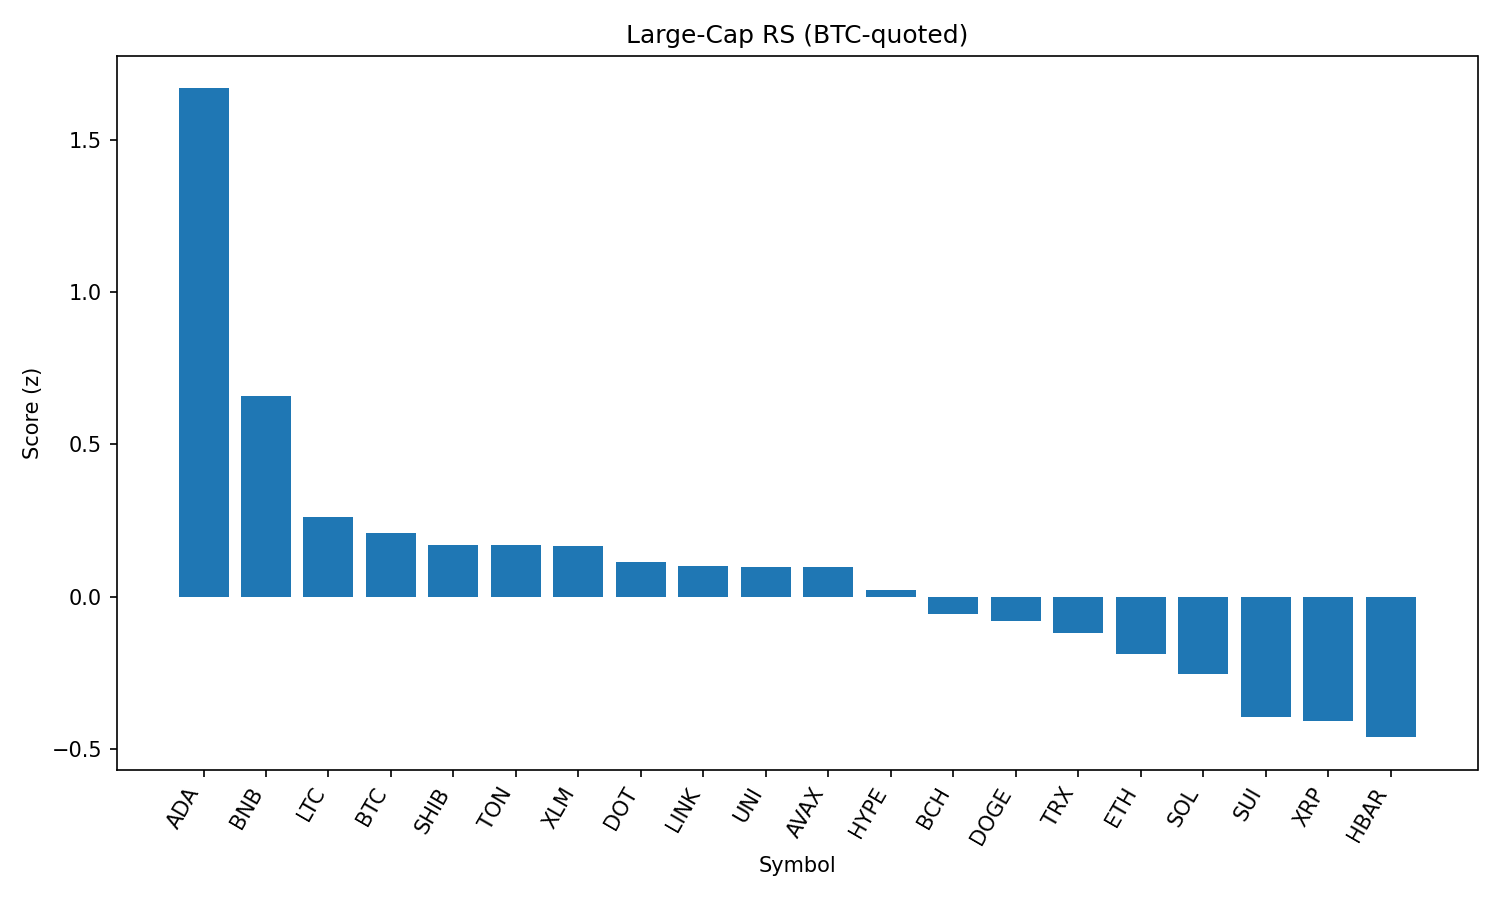

Source data for this figure (header and first rows):
rank, name, symbol, price_btc, price_usd, pct_1h_btc, pct_24h_btc, pct_7d_btc, market_cap_rank, market_cap_usd, volume_usd, score
1, Cardano, ADA, 7.55e-06, 0.8181, 1.679, -0.7518, -4.587, 11, 29565083106, 1140824081, 1.668
2, BNB, BNB, 0.007927, 858.7, 0.4013, 0.3412, 2.731, 5, 119373859160, 974717733, 0.658
3, Litecoin, LTC, 0.001005, 108.9, 0.4611, -1.63, -2.297, 27, 8271584800, 388929687, 0.26
4, Bitcoin, BTC, 1.0, 108309, 0.0, 0.0, 0.0, 1, 2157227154363, 30975853971, 0.2087
5, Shiba Inu, SHIB, 1.11523e-10, 1.208e-05, 0.4987, -2.276, -1.142, 30, 7117500050, 156019393, 0.1705
6, Toncoin, TON, 2.882e-05, 3.12, -0.00442, 0.1226, -0.4914, 28, 8018071407, 114606844, 0.1703
7, Stellar, XLM, 3.23e-06, 0.35, 0.5802, -2.352, -9.864, 20, 10960550464, 212891981, 0.1666
8, Polkadot, DOT, 3.431e-05, 3.72, 0.4103, -2.028, -3.437, 36, 5656609644, 222204414, 0.1146
9, Chainlink, LINK, 0.0002128, 23.05, 0.593, -2.836, -7.5, 13, 15585262143, 1085382030, 0.09941
10, Uniswap, UNI, 8.767e-05, 9.5, 0.6031, -2.924, -6.409, 34, 5701337456, 256592282, 0.09739
11, Avalanche, AVAX, 0.0002144, 23.22, 0.4958, -2.496, -4.265, 22, 9804535471, 379226948, 0.0964
12, Hyperliquid, HYPE, 0.0004087, 44.27, 0.02134, -0.7253, 0.1385, 17, 11958403403, 263191269, 0.02302
13, Bitcoin Cash, BCH, 0.004964, 537.7, 0.2579, -2.112, -3.381, 21, 10667530604, 157860241, -0.05797
14, Dogecoin, DOGE, 1.96e-06, 0.2119, 0.3164, -2.522, -3.325, 10, 31835897121, 1420721729, -0.08068
15, TRON, TRX, 3.12e-06, 0.3382, -0.1045, -0.7221, -1.976, 9, 31991053389, 603114349, -0.1205
16, Ethereum, ETH, 0.04064, 4402, -0.2419, -0.6391, -1.8, 2, 531201932448, 23561950299, -0.1896
17, Solana, SOL, 0.00184, 199.3, -0.06814, -1.76, 1.811, 6, 107814039367, 5950863987, -0.2552
18, Sui, SUI, 2.956e-05, 3.2, 0.1806, -3.157, -8.234, 19, 11400074600, 747534158, -0.395
19, XRP, XRP, 2.532e-05, 2.74, 0.05356, -2.83, -4.335, 4, 163004674940, 5084132709, -0.4099
20, Hedera, HBAR, 1.98e-06, 0.2148, 0.3117, -4.076, -8.824, 25, 9101658660, 206071441, -0.462
21, Cronos, CRO, 2.54e-06, 0.2756, -1.078, -7.315, 82, 24, 9258425720, 259457695, -1.822
